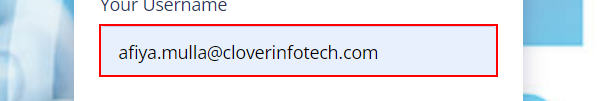
Workflow: Main

Step 1: type [Username] into the text box 'user_name' in window 'Webmail' (chrome.exe)

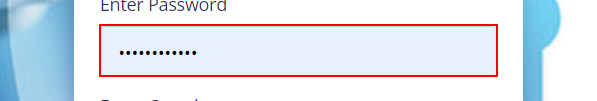
Step 2: type [password] into the text box 'user_password' in window 'Webmail' (chrome.exe)